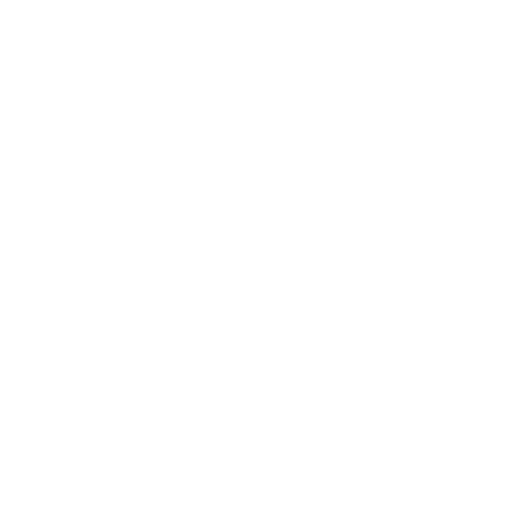
t = 0.00 s
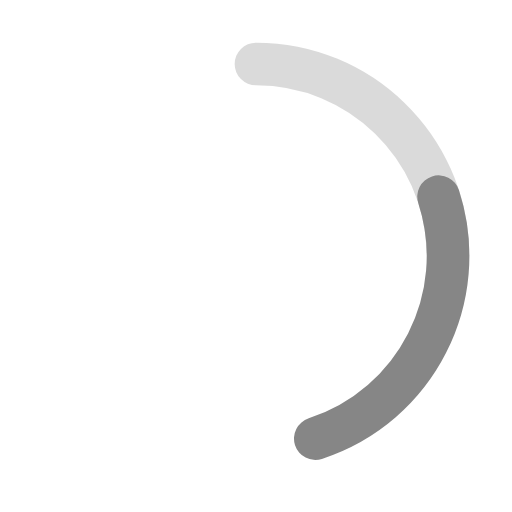
t = 0.30 s
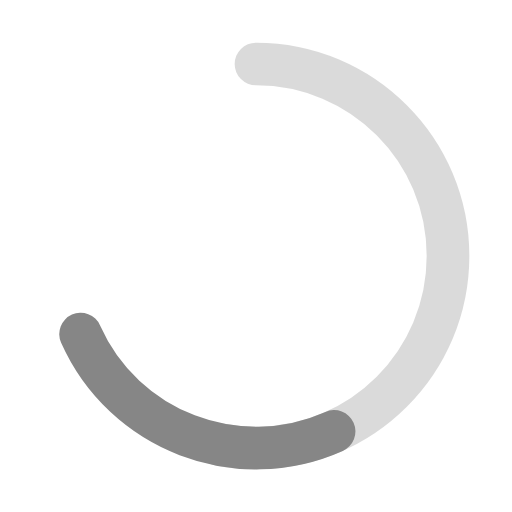
t = 0.65 s
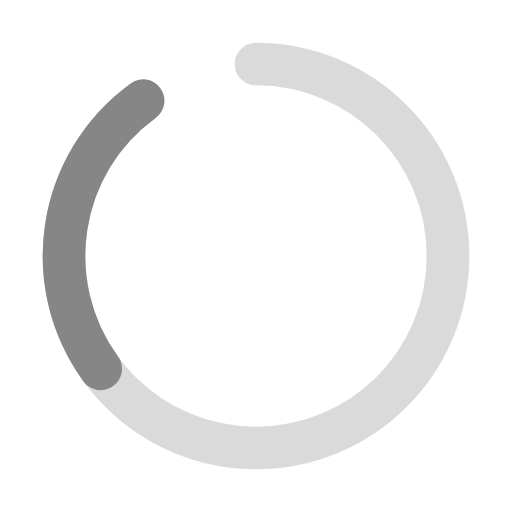
t = 0.98 s
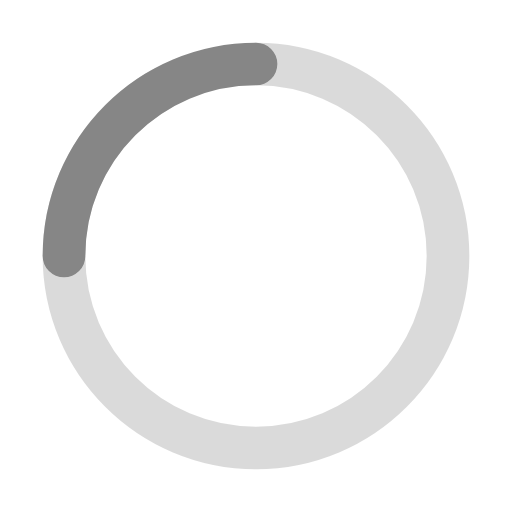
t = 1.13 s
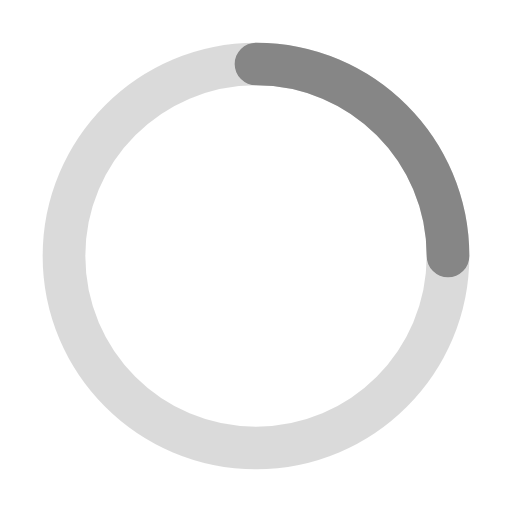
t = 1.50 s

The animated SVG that drew these frames (rendered in a browser with its animation timeline set to each time). Animation: 3 SMIL elements (animate=2,animateTransform=1); one cycle of 1.50 s, repeats indefinitely.

<svg width="512" height="512" viewBox="0 0 24 24" xmlns="http://www.w3.org/2000/svg">
    <g fill="none" stroke="#868686" stroke-linecap="round" stroke-width="2">
        <path stroke-dasharray="60" stroke-dashoffset="60" stroke-opacity=".3" d="M12 3C16.9706 3 21 7.02944 21 12C21 16.9706 16.9706 21 12 21C7.02944 21 3 16.9706 3 12C3 7.02944 7.02944 3 12 3Z">
            <animate fill="freeze" attributeName="stroke-dashoffset" dur="1.3s" values="60;0"/>
        </path>
        <path stroke-dasharray="15" stroke-dashoffset="15" d="M12 3C16.9706 3 21 7.02944 21 12">
            <animate fill="freeze" attributeName="stroke-dashoffset" dur="0.3s" values="15;0"/>
            <animateTransform attributeName="transform" dur="1.5s" repeatCount="indefinite" type="rotate" values="0 12 12;360 12 12"/>
        </path>
    </g>
</svg>
